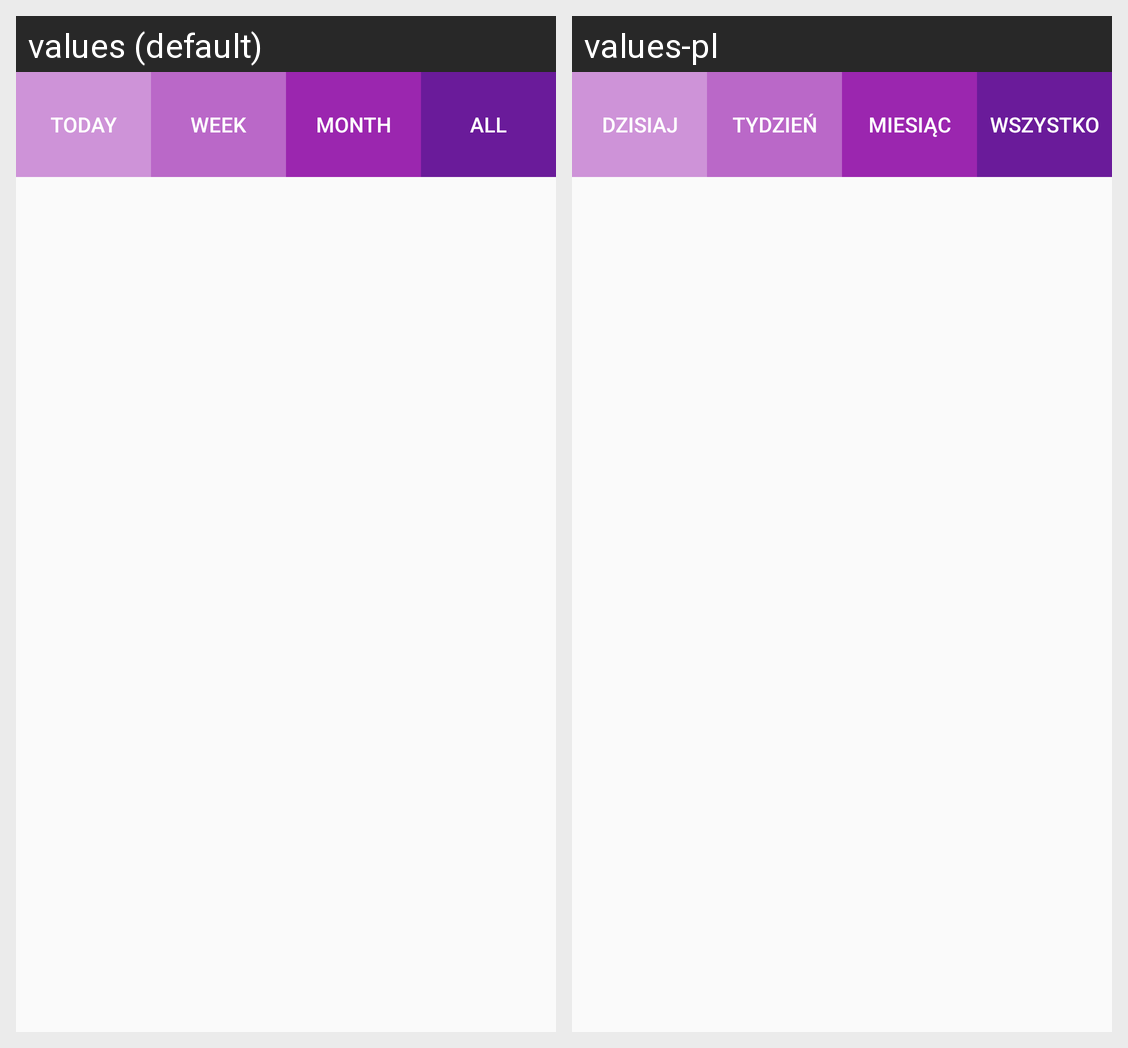

Translations of the strings shown on this Android screen, per locale in the grid:
Android screen res/layout/content_coming_trips.xml rendered under 2 locales, left to right: values (default), values-pl. Device: Nexus 5 (rendered at 1080×1920; each locale shown at half size, 540×960, under a caption strip naming it); theme AppTheme.
Strings drawn on this screen, with the default value and each locale's value (text and hints the layout hard-codes, and strings that could not be matched under every locale, appear in the picture but are not listed):

today
  values: Today
  values-pl: Dzisiaj

week
  values: Week
  values-pl: Tydzień

month
  values: Month
  values-pl: Miesiąc

all
  values: All
  values-pl: Wszystko
